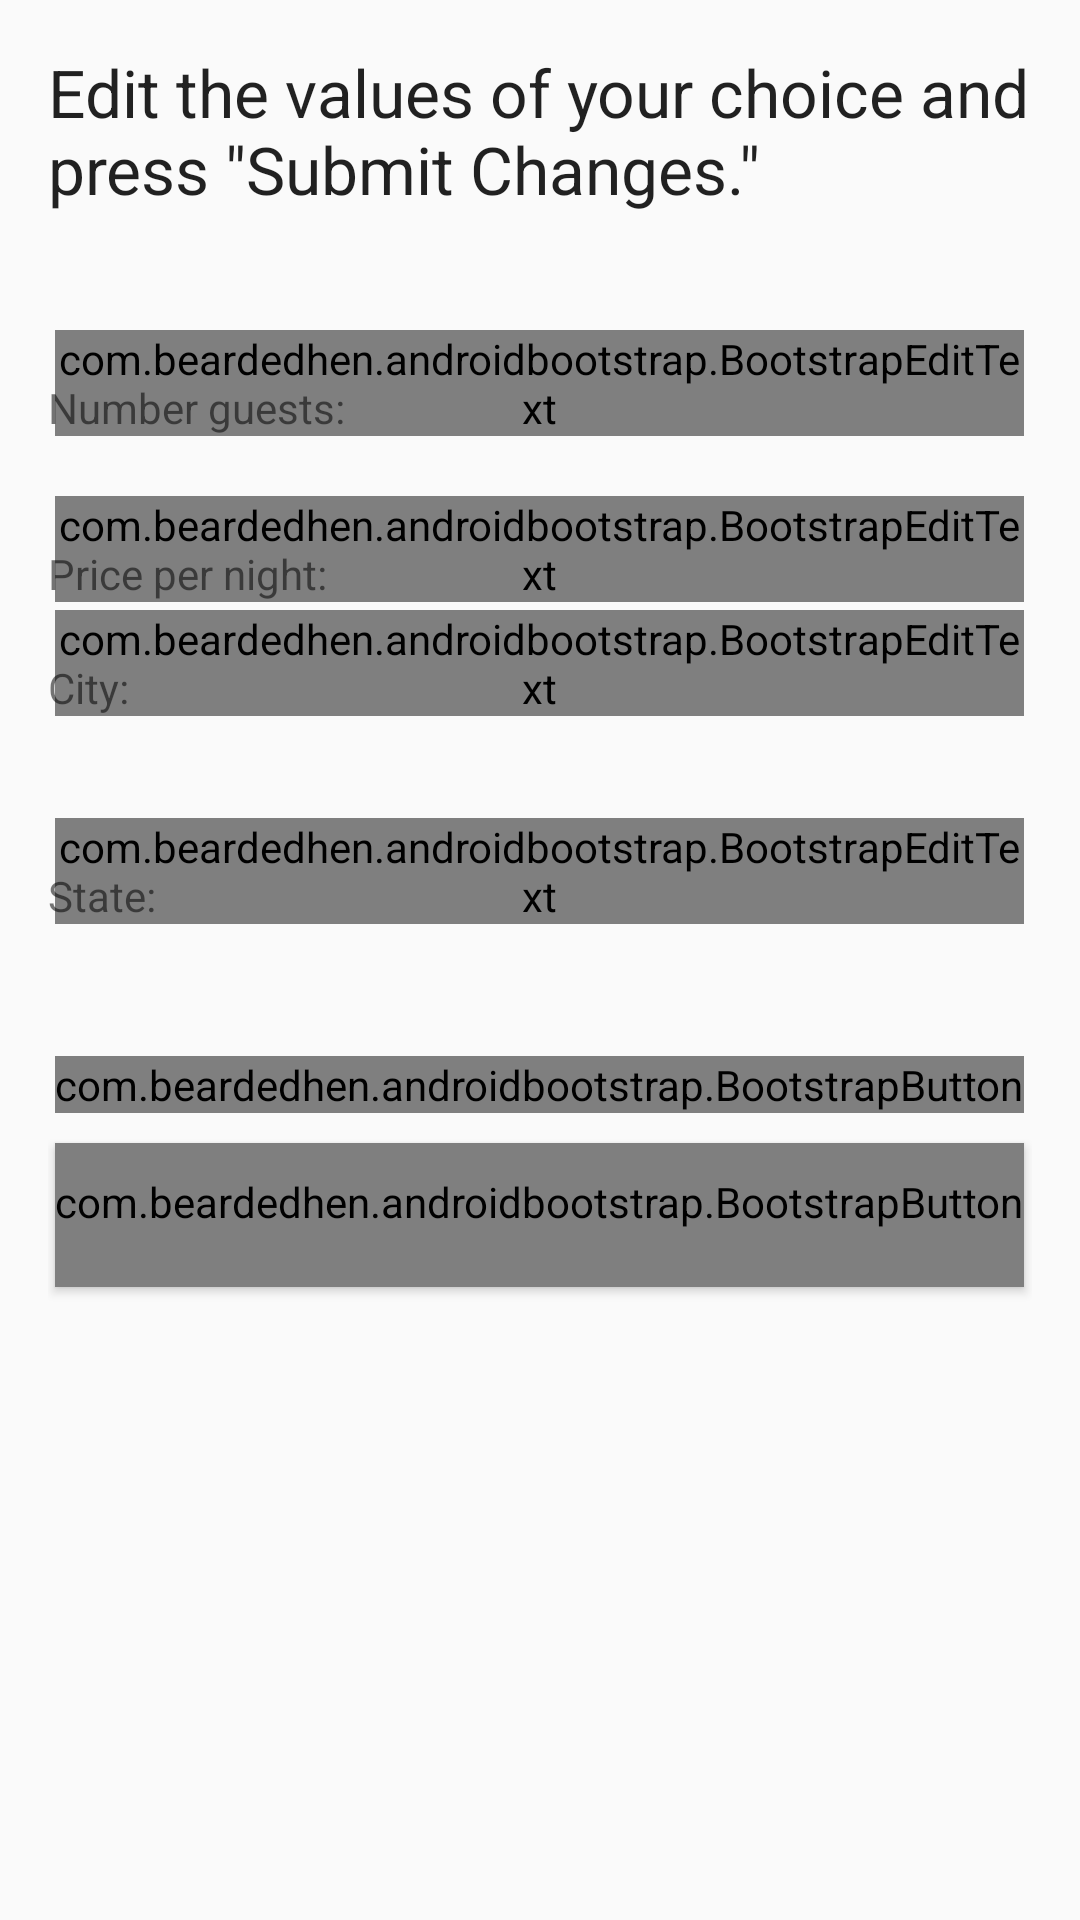

This screen was rendered from an Android layout file. Write that file and the resources it references.
<!-- AndroidManifest.xml: application theme AppTheme -->
<!-- res/layout/content_update_listings.xml -->
<?xml version="1.0" encoding="utf-8"?>
<RelativeLayout xmlns:android="http://schemas.android.com/apk/res/android"
    xmlns:app="http://schemas.android.com/apk/res-auto"
    xmlns:tools="http://schemas.android.com/tools"
    android:layout_width="match_parent"
    android:layout_height="match_parent"
    android:paddingBottom="@dimen/activity_vertical_margin"
    android:paddingLeft="@dimen/activity_horizontal_margin"
    android:paddingRight="@dimen/activity_horizontal_margin"
    android:paddingTop="@dimen/activity_vertical_margin"
    app:layout_behavior="@string/appbar_scrolling_view_behavior"
    tools:context=".Activities.UpdateOrDeleteListingsActivity"
    tools:showIn="@layout/activity_update_listings">

    <TextView
        android:layout_width="wrap_content"
        android:layout_height="wrap_content"
        android:textAppearance="?android:attr/textAppearanceLarge"
        android:text="Edit the values of your choice and press &quot;Submit Changes.&quot;"
        android:id="@+id/titleEditText"
        android:layout_alignParentTop="true"
        android:layout_centerHorizontal="true" />

    <RelativeLayout
        android:layout_width="match_parent"
        android:layout_height="300dp"
        android:layout_alignParentRight="true"
        android:layout_alignParentEnd="true"
        android:layout_below="@+id/titleEditText"
        android:id="@+id/relativeLayout"
        android:layout_alignParentStart="true">

        <TextView
            android:layout_width="wrap_content"
            android:layout_height="wrap_content"
            android:id="@+id/titleEditText"
            android:layout_alignParentTop="true"
            android:layout_marginTop="0dp"
            android:layout_alignRight="@+id/noGuestsEditText"
            android:layout_alignEnd="@+id/noGuestsEditText"
            android:layout_alignLeft="@+id/noGuestsEditText"
            android:layout_alignStart="@+id/noGuestsEditText" />

        <com.beardedhen.androidbootstrap.BootstrapEditText
            android:layout_width="wrap_content"
            android:layout_height="wrap_content"
            android:inputType="numberDecimal"
            android:id="@+id/noGuestsEditText"
            android:layout_below="@+id/titleEditText"
            android:layout_alignLeft="@+id/priceEditText"
            android:layout_marginTop="20dp"
            android:layout_alignStart="@+id/priceEditText"
            android:layout_alignRight="@+id/priceEditText"
            android:layout_alignEnd="@+id/priceEditText" />

        <com.beardedhen.androidbootstrap.BootstrapEditText
            android:layout_width="wrap_content"
            android:layout_height="wrap_content"
            android:inputType="number"
            android:id="@+id/priceEditText"
            android:layout_marginTop="20dp"
            android:layout_below="@+id/noGuestsEditText"
            android:layout_alignRight="@+id/submitChangesButton"
            android:layout_alignEnd="@+id/submitChangesButton"
            android:layout_alignLeft="@+id/submitChangesButton"
            android:layout_alignStart="@+id/submitChangesButton" />

        <com.beardedhen.androidbootstrap.BootstrapEditText
            android:layout_width="wrap_content"
            android:layout_height="wrap_content"
            app:bootstrapSize="md"
            app:bootstrapBrand="info"

            android:id="@+id/cityEditText"
            android:layout_centerVertical="true"
            android:layout_alignLeft="@+id/priceEditText"
            android:layout_alignStart="@+id/priceEditText"
            android:layout_alignRight="@+id/priceEditText"
            android:layout_alignEnd="@+id/priceEditText" />

        <com.beardedhen.androidbootstrap.BootstrapEditText
            android:layout_width="wrap_content"
            android:layout_height="wrap_content"
            android:id="@+id/stateEditText"

            android:layout_below="@+id/cityEditText"
            android:layout_alignLeft="@+id/cityEditText"
            android:layout_alignStart="@+id/cityEditText"
            android:layout_marginTop="34dp"
            android:layout_alignRight="@+id/cityEditText"
            android:layout_alignEnd="@+id/cityEditText" />

        <com.beardedhen.androidbootstrap.BootstrapButton
            android:layout_width="wrap_content"
            android:layout_height="wrap_content"
            android:text="Submit Changes"
            app:roundedCorners="true"
            app:bootstrapBrand="primary"
            android:id="@+id/submitChangesButton"
            android:layout_alignParentBottom="true"
            android:layout_centerHorizontal="true" />

        <TextView
            android:layout_width="wrap_content"
            android:layout_height="wrap_content"
            android:text="Price per night:"
            android:id="@+id/textView3"
            android:layout_alignBottom="@+id/priceEditText"
            android:layout_alignParentLeft="true"
            android:layout_alignParentStart="true" />

        <TextView
            android:layout_width="wrap_content"
            android:layout_height="wrap_content"
            android:text="Number guests:"
            android:id="@+id/textView2"
            android:layout_alignBottom="@+id/noGuestsEditText"
            android:layout_alignParentLeft="true"
            android:layout_alignParentStart="true" />

        <TextView
            android:layout_width="wrap_content"
            android:layout_height="wrap_content"
            android:text="City:"
            android:id="@+id/textView4"
            android:layout_above="@+id/stateEditText"
            android:layout_marginTop="10dp"
            android:layout_alignParentLeft="true"
            android:layout_alignParentStart="true" />

        <TextView
            android:layout_width="wrap_content"
            android:layout_height="wrap_content"
            android:text="State:"
            android:id="@+id/textView5"
            android:layout_alignBottom="@+id/stateEditText"
            android:layout_alignParentLeft="true"
            android:layout_alignParentStart="true" />


    </RelativeLayout>

    <com.beardedhen.androidbootstrap.BootstrapButton
        style="?android:attr/buttonStyleSmall"
        android:layout_width="wrap_content"
        android:layout_height="wrap_content"
        android:text="Delete Listing"
        app:roundedCorners="true"

        android:layout_marginTop="10dp"
        app:bootstrapBrand="danger"
        android:id="@+id/showCommentsButton"
        app:buttonMode="regular"
        app:showOutline="false"
        android:layout_below="@+id/relativeLayout"
        android:layout_centerHorizontal="true" />

</RelativeLayout>
<!-- res/layout/activity_update_listings.xml (included above) -->
<?xml version="1.0" encoding="utf-8"?>
<android.support.design.widget.CoordinatorLayout xmlns:android="http://schemas.android.com/apk/res/android"
    xmlns:app="http://schemas.android.com/apk/res-auto"
    xmlns:tools="http://schemas.android.com/tools"
    android:layout_width="match_parent"
    android:layout_height="match_parent"
    android:fitsSystemWindows="true"
    tools:context=".Activities.UpdateOrDeleteListingsActivity">

    
        
        
        

        
            
            
            
            
            

    

    <include layout="@layout/content_update_listings" />


</android.support.design.widget.CoordinatorLayout>
<!-- resources referenced by this layout -->
<resources>
  <dimen name="activity_horizontal_margin">16dp</dimen>
  <dimen name="activity_vertical_margin">16dp</dimen>
  <style name="AppTheme.AppBarOverlay" parent="ThemeOverlay.AppCompat.Dark.ActionBar" />
  <style name="AppTheme.PopupOverlay" parent="ThemeOverlay.AppCompat.Light" />
  <style name="AppTheme" parent="Theme.AppCompat.Light.DarkActionBar">
          
          <item name="colorPrimary">@color/colorPrimary</item>
          <item name="colorPrimaryDark">@color/colorPrimaryDark</item>
          <item name="colorAccent">@color/colorAccent</item>
      </style>
  <color name="colorPrimary">#3F51B5</color>
  <color name="colorPrimaryDark">#303F9F</color>
  <color name="colorAccent">#FF4081</color>
</resources>
